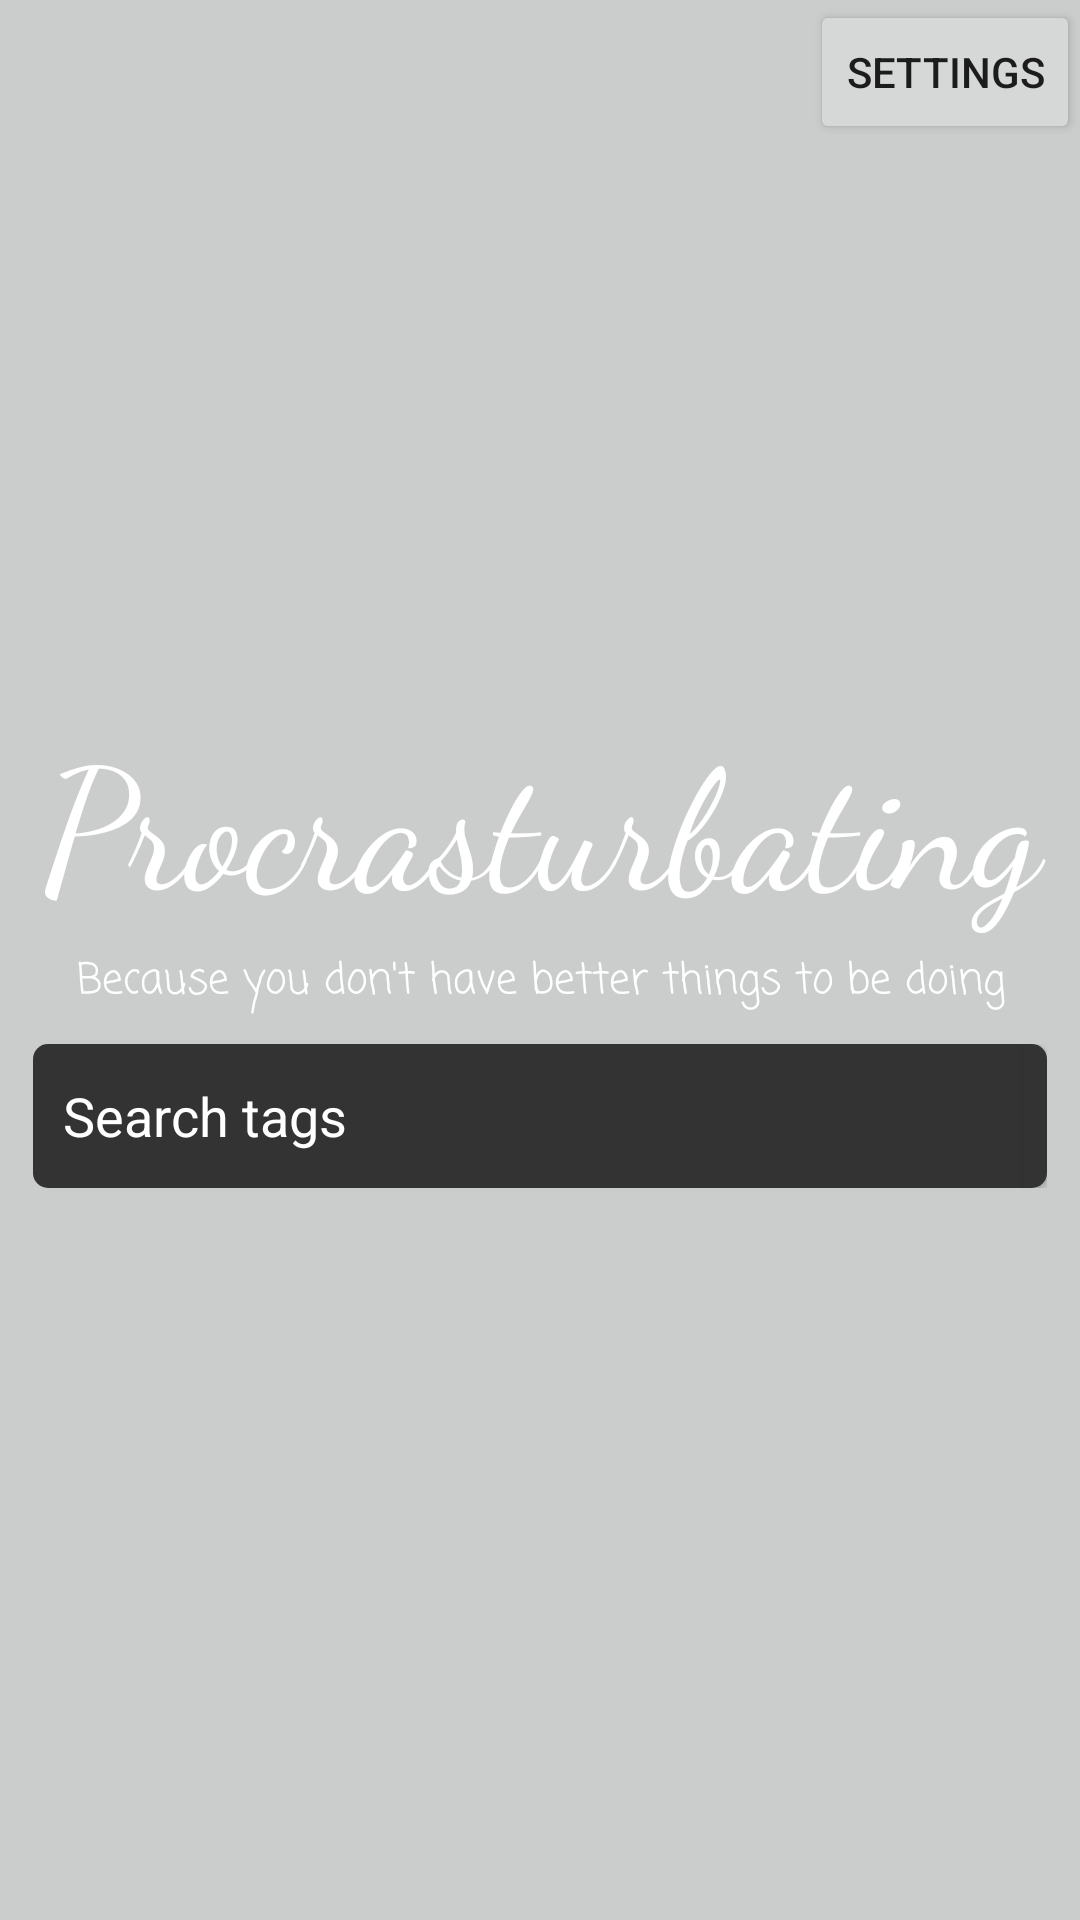

Android layout source for this screen:
<!-- AndroidManifest.xml: application theme AppTheme -->
<!-- res/layout/activity_search.xml -->
<?xml version="1.0" encoding="utf-8"?>
<LinearLayout xmlns:android="http://schemas.android.com/apk/res/android"
    xmlns:app="http://schemas.android.com/apk/res-auto"
    android:layout_width="match_parent"
    android:layout_height="match_parent"
    android:background="@color/colorPrimaryDark"
    android:orientation="vertical"
    android:onClick="onApplicationClick"
    android:animateLayoutChanges="true"
    android:descendantFocusability="afterDescendants">

    <TableLayout
        android:id="@+id/titleSpace"
        android:layout_width="match_parent"
        android:layout_weight="1"
        android:layout_height="0dp">

        <TableRow
            android:layout_width="match_parent"
            android:layout_height="match_parent"
            android:gravity="right">

            <Button
                android:id="@+id/button5"
                android:layout_width="wrap_content"
                android:layout_height="wrap_content"
                android:text="Settings"
                android:onClick="openSettings" />
        </TableRow>
    </TableLayout>

    <LinearLayout
        android:id="@+id/titleLayout"
        android:layout_width="match_parent"
        android:layout_height="wrap_content"
        android:orientation="vertical">

        <TextView
            android:id="@+id/textView"
            android:layout_width="match_parent"
            android:layout_height="wrap_content"
            android:fontFamily="cursive"
            android:text="Procrasturbating"
            android:textAlignment="center"
            android:textColor="#FFFFFF"
            android:textSize="56sp" />

        <TextView
            android:id="@+id/textView2"
            android:layout_width="match_parent"
            android:layout_height="wrap_content"
            android:layout_marginTop="5dp"
            android:fontFamily="casual"
            android:text="Because you don't have better things to be doing"
            android:textAlignment="center"
            android:textColor="#FFFFFF"
            android:textSize="14sp"
            />
    </LinearLayout>

    <RelativeLayout
        android:layout_width="match_parent"
        android:layout_height="wrap_content"
        android:layout_marginTop="10dp"
        android:layout_marginBottom="10dp"
        android:layout_marginStart="11dp"
        android:layout_marginEnd="11dp"
        android:orientation="horizontal">

        <AutoCompleteTextView
            android:id="@+id/tagSearch"
            android:layout_width="330dp"
            android:layout_height="wrap_content"
            android:background="@drawable/rounded_edittext"
            android:hint="Search tags"
            android:importantForAutofill="no"
            android:inputType="textNoSuggestions|textVisiblePassword|textMultiLine"
            android:maxLines="1"
            android:minHeight="48dp"
            android:padding="10dp"
            android:textColor="#FFFFFF"
            android:textColorHint="#FFFFFF" />

        <Button
            android:id="@+id/search"
            android:layout_width="60dp"
            android:layout_height="wrap_content"
            android:layout_alignTop="@id/tagSearch"
            android:layout_alignBottom="@id/tagSearch"
            android:layout_marginStart="0dp"
            android:layout_toEndOf="@id/tagSearch"
            android:background="@drawable/rounded_button"
            android:onClick="onSearchClick"
            app:icon="@drawable/ic_baseline_search_24"
            app:backgroundTint="@null"
            android:bottomRightRadius="10dp" />

    </RelativeLayout>

    <com.google.android.material.chip.ChipGroup
        android:id="@+id/tagList"
        android:layout_width="match_parent"
        android:layout_height="wrap_content"
        android:layout_marginLeft="11dp"
        android:layout_marginRight="11dp"
        style="@style/AppTheme" />

    <Space
        android:layout_width="match_parent"
        android:layout_height="wrap_content"
        android:layout_weight="1" />

</LinearLayout>
<!-- resources referenced by this layout -->
<resources>
  <color name="colorPrimaryDark">#CBCCCC</color>
  <!-- drawable rounded_button (drawable-v24) -->
  <?xml version="1.0" encoding="utf-8"?>
  <selector xmlns:android="http://schemas.android.com/apk/res/android"
      android:exitFadeDuration="@integer/material_motion_duration_short_2">
      <item android:state_pressed="true">
          <shape android:shape="rectangle" android:padding="10dp">
              <solid android:color="#3C3C3C" />
              <corners android:bottomRightRadius="5dp" android:topRightRadius="5dp" />
          </shape>
      </item>
      <item android:state_selected="true">
          <shape android:shape="rectangle" android:padding="10dp">
              <solid android:color="#373636" />
              <corners android:bottomRightRadius="5dp" android:topRightRadius="5dp" />
          </shape>
      </item>
      <item>
          <shape android:shape="rectangle" android:padding="10dp">
              <solid android:color="#333333" />
              <corners android:bottomRightRadius="5dp" android:topRightRadius="5dp" />
          </shape>
      </item>
  </selector>
  <!-- drawable rounded_edittext (drawable) -->
  <?xml version="1.0" encoding="utf-8"?>
  <shape xmlns:android="http://schemas.android.com/apk/res/android"
      android:shape="rectangle"
      android:padding="10dp">
  
      <solid android:color="#333333" />
      <corners
          android:bottomRightRadius="0dp"
          android:bottomLeftRadius="5dp"
          android:topLeftRadius="5dp"
          android:topRightRadius="0dp" />
  </shape>
  <style name="AppTheme" parent="Theme.MaterialComponents.Light.NoActionBar">
          
          <item name="colorPrimary">@color/colorPrimary</item>
          <item name="colorPrimaryDark">@color/colorPrimaryDark</item>
          <item name="colorAccent">@color/colorAccent</item>
  
          <item name="chipStyle">@style/Widget.R34.ChipIncluded</item>
      </style>
  <color name="colorPrimary">#CBCCCC</color>
  <color name="colorAccent">#1E90FF</color>
  <style name="Widget.R34.ChipIncluded" parent="Widget.R34.ChipBase">
          <item name="chipSurfaceColor">@color/chipSurfaceIncludedDark</item>
          <item name="chipStrokeColor">@color/chipStrokeIncludedDark</item>
          <item name="closeIconTint">@color/chipCloseIconTintIncludedDark</item>
      </style>
  <style name="Widget.R34.ChipBase" parent="Widget.MaterialComponents.Chip.Entry">
          <item name="android:textColor">@color/colorFontLight</item>
          <item name="chipStrokeWidth">2dp</item>
          <item name="closeIconVisible">true</item>
          <item name="closeIcon">@drawable/ic_baseline_close_24</item>
      </style>
</resources>
